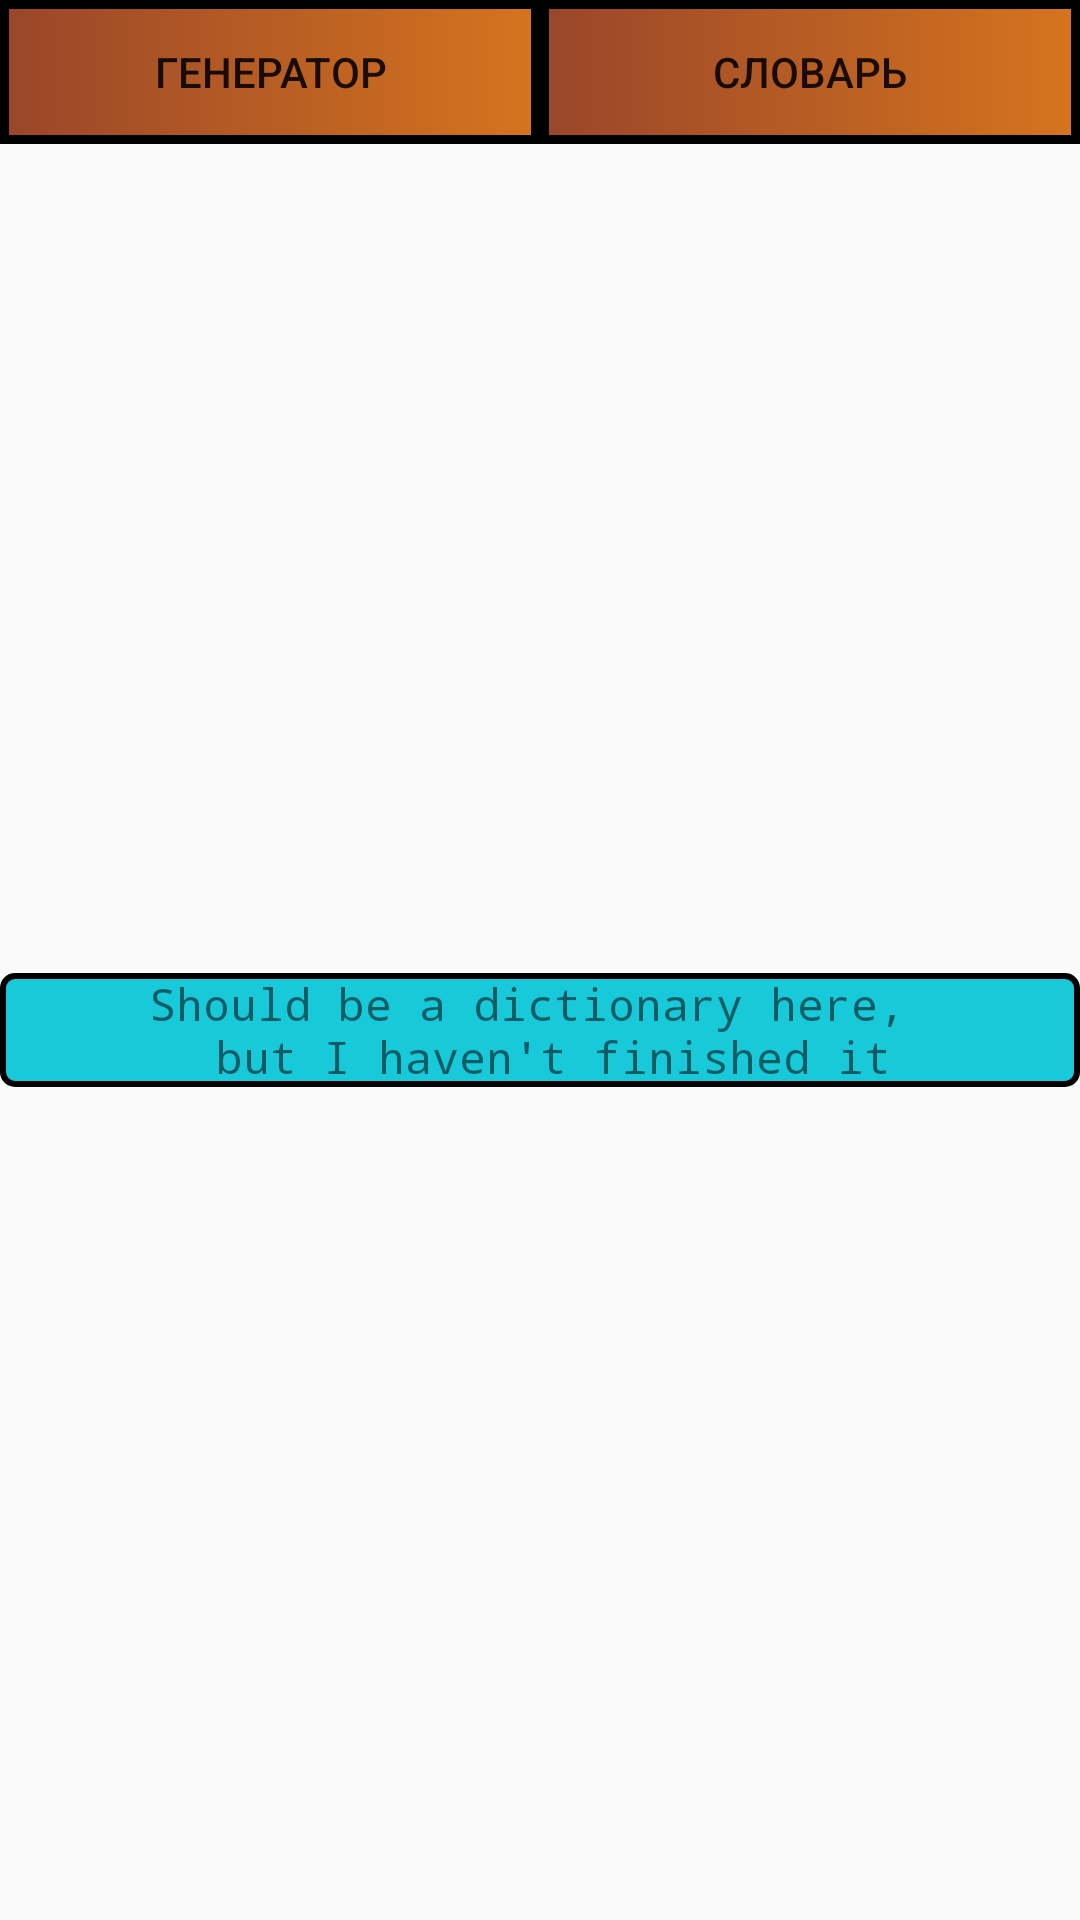

Layout XML and referenced resources for this Android screen:
<!-- AndroidManifest.xml: application theme Theme.MyApplication -->
<!-- res/layout/activity_dictionary.xml -->
<?xml version="1.0" encoding="utf-8"?>
<LinearLayout xmlns:android="http://schemas.android.com/apk/res/android"
    xmlns:app="http://schemas.android.com/apk/res-auto"
    xmlns:tools="http://schemas.android.com/tools"
    android:layout_width="match_parent"
    android:layout_height="match_parent"
    android:orientation="vertical"
    tools:context=".Dictionary">

    <LinearLayout
        android:layout_width="match_parent"
        android:layout_height="wrap_content"
        android:orientation="horizontal">

        <Button
            android:id="@+id/mainActivityBt"
            android:layout_width="wrap_content"
            android:layout_height="wrap_content"
            android:layout_weight="1"
            android:background="@drawable/buttons"
            android:text="@string/generator" />

        <Button
            android:id="@+id/dictionaryBt"
            android:layout_width="wrap_content"
            android:layout_height="wrap_content"
            android:layout_weight="1"
            android:background="@drawable/buttons"
            android:text="@string/dictionary" />

    </LinearLayout>

    <androidx.constraintlayout.widget.ConstraintLayout
        android:layout_width="match_parent"
        android:layout_height="match_parent">

        <TextView
            android:id="@+id/textView"
            android:layout_width="match_parent"
            android:layout_height="wrap_content"
            android:layout_weight="1"
            android:fontFamily="monospace"
            android:text="@string/dictionaryText"
            android:textAlignment="center"
            android:textFontWeight="100"
            android:textSize="15sp"
            android:background="@drawable/checkbox"
            app:layout_constraintBottom_toBottomOf="parent"
            app:layout_constraintEnd_toEndOf="parent"
            app:layout_constraintHorizontal_bias="0.0"
            app:layout_constraintStart_toStartOf="parent"
            app:layout_constraintTop_toTopOf="parent"
            app:layout_constraintVertical_bias="0.499" />
    </androidx.constraintlayout.widget.ConstraintLayout>

</LinearLayout>
<!-- resources referenced by this layout -->
<resources>
  <!-- drawable buttons (drawable) -->
  <?xml version="1.0" encoding="utf-8"?>
  <selector xmlns:android="http://schemas.android.com/apk/res/android">
      <item android:state_pressed="true">
          <shape android:shape="rectangle" >
  
              <stroke android:width="10dip" android:color="@color/darkOrange" />
              <gradient android:angle="180" android:startColor="@color/orange" android:endColor="#99462a" />
          </shape>
      </item>
      <item android:state_focused="true">
          <shape android:shape="rectangle" >
  
              <stroke android:width="10dip" android:color="@color/darkOrange" />
              <gradient android:angle="180" android:startColor="@color/orange" android:endColor="#99462a" />
          </shape>
      </item>
      <item>
          <shape android:shape="rectangle" >
  
              <stroke android:width="3dip" android:color="@color/black" />
              <gradient android:angle="180" android:startColor="@color/orange" android:endColor="#99462a" />
          </shape>
      </item>
  </selector>
  <!-- drawable checkbox (drawable) -->
  <?xml version="1.0" encoding="utf-8"?>
  <selector xmlns:android="http://schemas.android.com/apk/res/android">
      <item android:state_pressed="true">
          <shape android:shape="rectangle" >
              <corners android:radius="4dip" />
              <stroke android:width="2dip" android:color="@color/black" />
              <solid android:color="@color/blue" />
          </shape>
      </item>
      <item android:state_focused="true">
          <shape android:shape="rectangle" >
              <corners android:radius="4dip" />
              <stroke android:width="2dip" android:color="@color/black" />
              <solid android:color="@color/blue" />
          </shape>
      </item>
      <item>
          <shape android:shape="rectangle" >
              <corners android:radius="4dip" />
              <stroke android:width="2dip" android:color="@color/black" />
              <solid android:color="@color/blue" />
          </shape>
      </item>
  </selector>
  <string name="dictionary">Словарь</string>
  <string name="dictionaryText">Should be a dictionary here, \n but I haven\'t finished it</string>
  <string name="generator">Генератор</string>
  <style name="Theme.MyApplication" parent="Theme.AppCompat.DayNight.DarkActionBar">
          
          <item name="colorPrimary">@color/blue</item>
          <item name="colorPrimaryVariant">#027CB4</item>
          <item name="colorOnPrimary">@color/white</item>
          
          <item name="colorSecondary">@color/teal_200</item>
          <item name="colorSecondaryVariant">@color/teal_700</item>
          <item name="colorOnSecondary">@color/black</item>
          
          <item name="android:statusBarColor" tools:targetApi="l">?attr/colorPrimaryVariant</item>
          
      </style>
  <color name="darkOrange">#9e631c</color>
  <color name="orange">#d6741e</color>
  <color name="black">#FF000000</color>
  <color name="blue">#18c9d9</color>
  <color name="white">#FFFFFFFF</color>
  <color name="teal_200">#FF03DAC5</color>
  <color name="teal_700">#FF018786</color>
</resources>
